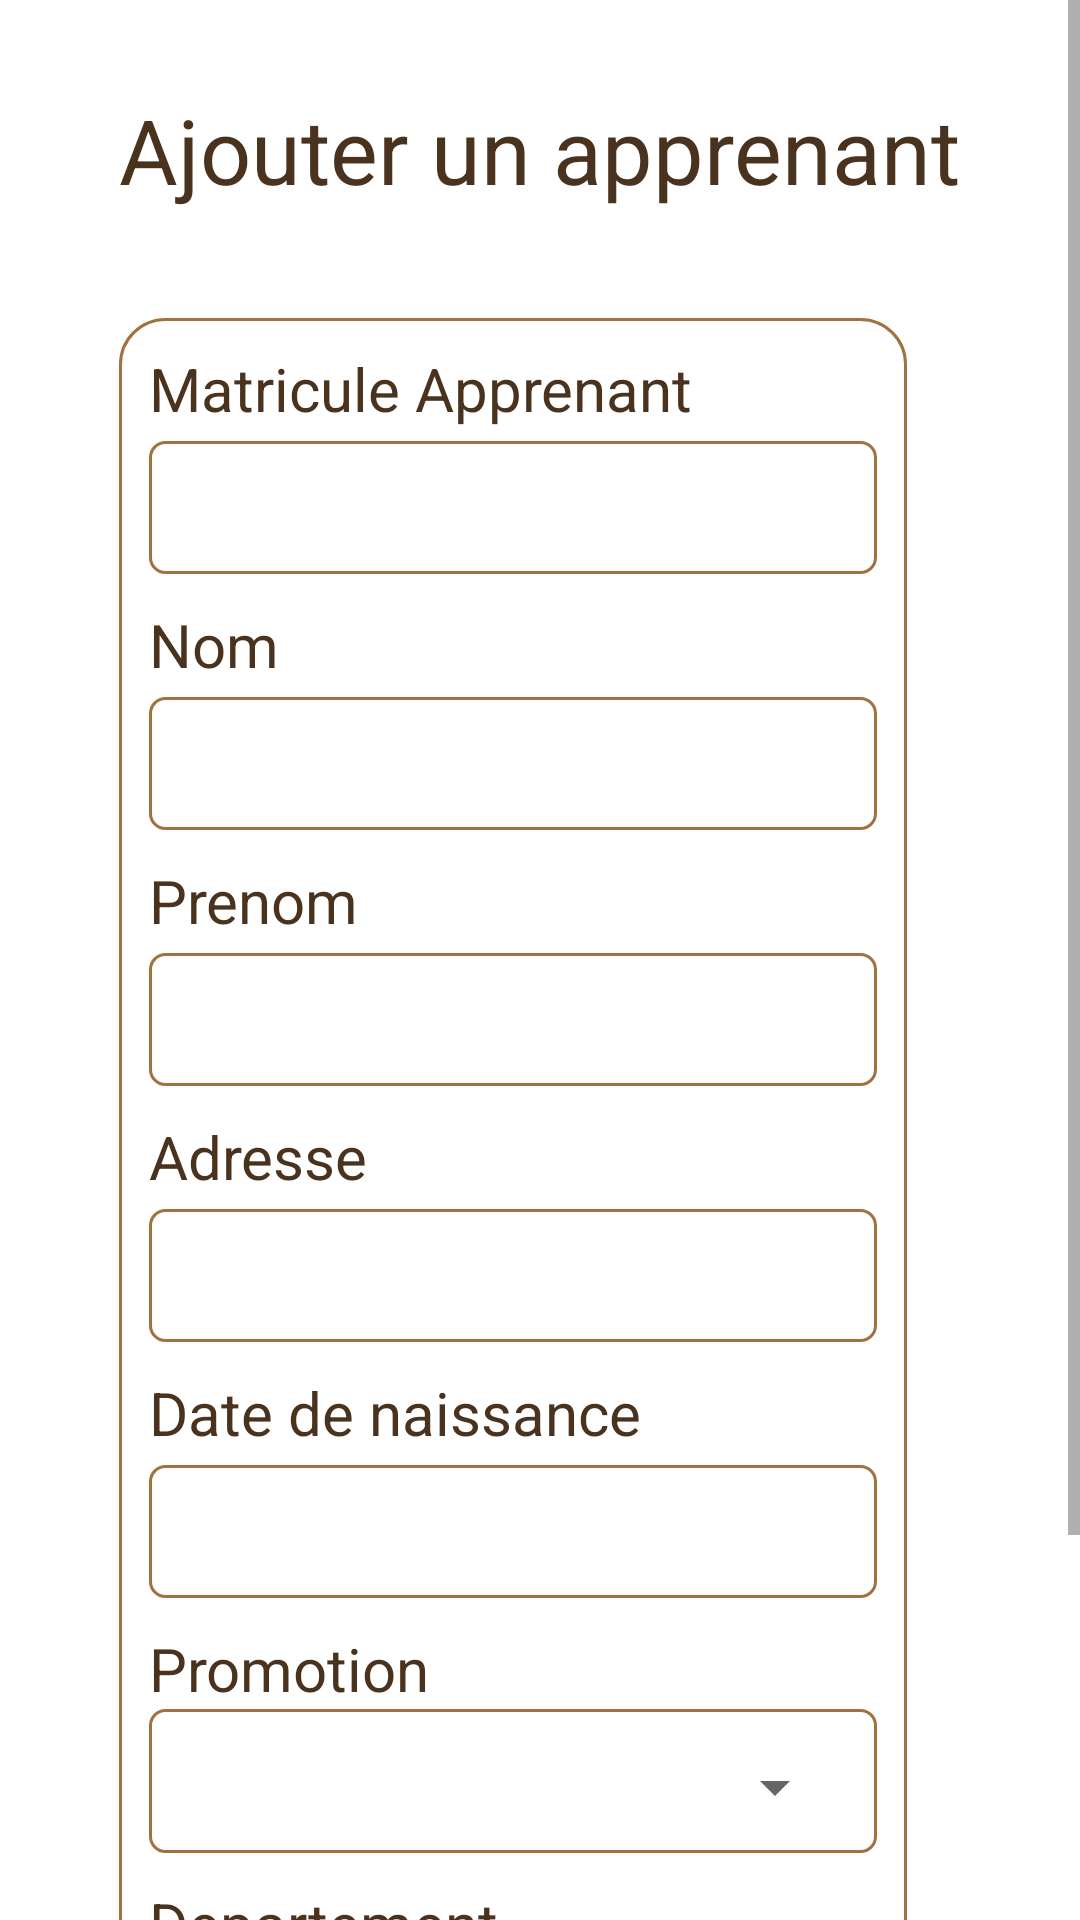

This screen was rendered from an Android layout file. Write that file and the resources it references.
<!-- AndroidManifest.xml: application theme Theme.Gestion_Isep -->
<!-- res/layout/activity_ajouter_apprenant.xml -->
<?xml version="1.0" encoding="utf-8"?>
<androidx.constraintlayout.widget.ConstraintLayout xmlns:android="http://schemas.android.com/apk/res/android"
    xmlns:app="http://schemas.android.com/apk/res-auto"
    xmlns:tools="http://schemas.android.com/tools"
    android:layout_width="match_parent"
    android:layout_height="match_parent"
    tools:context=".AjouterApprenant">

    <ScrollView
        android:id="@+id/scrollable"
        android:layout_width="match_parent"
        android:layout_height="match_parent"
        app:layout_constraintEnd_toEndOf="parent"
        app:layout_constraintStart_toStartOf="parent"
        tools:ignore="MissingConstraints">

        <LinearLayout
            android:layout_width="wrap_content"
            android:layout_height="wrap_content"
            android:orientation="vertical"
            android:layout_gravity="center"
            android:layout_marginTop="@dimen/max"
            app:layout_constraintEnd_toEndOf="@id/scrollable"
            app:layout_constraintStart_toStartOf="@id/scrollable"
            tools:ignore="MissingConstraints">

            <TextView
                android:id="@+id/textView"
                android:layout_width="wrap_content"
                android:layout_height="wrap_content"
                android:text="@string/ajoutApp"
                android:textColor="@color/isep_marron_foncée"
                android:textSize="@dimen/dim30"
                app:layout_constraintEnd_toEndOf="parent"
                app:layout_constraintStart_toStartOf="parent"
                tools:ignore="MissingConstraints" />


            <LinearLayout
                android:layout_width="wrap_content"
                android:layout_height="wrap_content"
                android:layout_marginTop="36dp"
                android:background="@drawable/border"
                android:orientation="vertical"
                app:layout_constraintEnd_toEndOf="parent"
                app:layout_constraintHorizontal_bias="0.495"
                app:layout_constraintStart_toStartOf="parent"
                app:layout_constraintTop_toBottomOf="@+id/textView"
                tools:ignore="MissingConstraints">

                <TextView
                    android:id="@+id/numProTextView"
                    android:layout_width="match_parent"
                    android:layout_height="wrap_content"
                    android:text="@string/label_matricule"
                    android:textColor="@color/isep_marron_foncée"
                    android:textSize="@dimen/dim20"
                    tools:ignore="MissingConstraints"
                    tools:layout_editor_absoluteX="43dp"
                    tools:layout_editor_absoluteY="98dp" />

                <EditText
                    android:id="@+id/id_matriculeApp_editext"
                    android:layout_width="match_parent"
                    android:layout_height="wrap_content"
                    android:layout_marginTop="@dimen/dimMar"
                    android:background="@drawable/border_carre"
                    android:inputType="number"
                    app:layout_constraintTop_toBottomOf="@+id/numProTextView"
                    tools:ignore="MissingConstraints"
                    tools:layout_editor_absoluteX="35dp" />

                <TextView
                    android:id="@+id/id_anneDTextView"
                    android:layout_width="match_parent"
                    android:layout_height="wrap_content"
                    android:layout_marginTop="@dimen/dim10"
                    android:text="@string/label_nom"
                    android:textColor="@color/isep_marron_foncée"
                    android:textSize="@dimen/dim20"
                    tools:ignore="DuplicateIds,MissingConstraints"
                    tools:layout_editor_absoluteX="43dp"
                    tools:layout_editor_absoluteY="98dp" />

                <EditText
                    android:id="@+id/id_nomApp_Edit"
                    android:layout_width="match_parent"
                    android:layout_height="wrap_content"
                    android:layout_marginTop="@dimen/dimMar"
                    android:background="@drawable/border_carre"
                    app:layout_constraintTop_toBottomOf="@+id/id_anneDTextView"
                    tools:ignore="MissingConstraints"
                    tools:layout_editor_absoluteX="35dp" />

                <TextView
                    android:id="@+id/id_anneeFin_TextView"
                    android:layout_width="match_parent"
                    android:layout_height="wrap_content"
                    android:layout_marginTop="@dimen/dim10"
                    android:text="@string/label_prenom"
                    android:textColor="@color/isep_marron_foncée"
                    android:textSize="@dimen/dim20"
                    tools:ignore="DuplicateIds,MissingConstraints"
                    tools:layout_editor_absoluteX="43dp"
                    tools:layout_editor_absoluteY="98dp" />

                <EditText
                    android:id="@+id/id_prenomApp_Edit"
                    android:layout_width="match_parent"
                    android:layout_height="wrap_content"
                    android:layout_marginTop="@dimen/dimMar"
                    android:background="@drawable/border_carre"
                    app:layout_constraintTop_toBottomOf="@+id/id_anneeFin_TextView"
                    tools:ignore="MissingConstraints"
                    tools:layout_editor_absoluteX="35dp" />

                <TextView
                    android:id="@+id/textView_adr"
                    android:layout_width="match_parent"
                    android:layout_height="wrap_content"
                    android:layout_marginTop="@dimen/dim10"
                    android:text="@string/label_adresse"
                    android:textColor="@color/isep_marron_foncée"
                    android:textSize="@dimen/dim20"
                    tools:ignore="MissingConstraints"
                    tools:layout_editor_absoluteX="43dp"
                    tools:layout_editor_absoluteY="98dp" />

                <EditText
                    android:id="@+id/id_adresseApp_editext"
                    android:layout_width="match_parent"
                    android:layout_height="wrap_content"
                    android:layout_marginTop="@dimen/dimMar"
                    android:background="@drawable/border_carre"
                    app:layout_constraintTop_toBottomOf="@+id/textView_adr"
                    tools:ignore="MissingConstraints"
                    tools:layout_editor_absoluteX="35dp" />

                <TextView
                    android:id="@+id/id_anneDTextView"
                    android:layout_width="match_parent"
                    android:layout_height="wrap_content"
                    android:layout_marginTop="@dimen/dim10"
                    android:text="@string/date_naissanec"
                    android:textColor="@color/isep_marron_foncée"
                    android:textSize="@dimen/dim20"
                    tools:ignore="DuplicateIds,MissingConstraints"
                    tools:layout_editor_absoluteX="43dp"
                    tools:layout_editor_absoluteY="98dp" />

                <EditText
                    android:id="@+id/id_dateNaiss_Edit"
                    android:layout_width="match_parent"
                    android:layout_height="wrap_content"
                    android:layout_marginTop="@dimen/dimMar"
                    android:background="@drawable/border_carre"
                    app:layout_constraintTop_toBottomOf="@+id/id_anneDTextView"
                    tools:ignore="MissingConstraints"
                    tools:layout_editor_absoluteX="35dp" />

                <TextView
                    android:id="@+id/id_anneeFin_TextView"
                    android:layout_width="match_parent"
                    android:layout_height="wrap_content"
                    android:layout_marginTop="@dimen/dim10"
                    android:text="@string/label_promo"
                    android:textColor="@color/isep_marron_foncée"
                    android:textSize="@dimen/dim20"
                    tools:ignore="DuplicateIds,MissingConstraints"
                    tools:layout_editor_absoluteX="43dp"
                    tools:layout_editor_absoluteY="98dp" />

                <LinearLayout
                    android:layout_width="match_parent"
                    android:layout_height="wrap_content"
                    android:background="@drawable/border_carre">
                <Spinner
                    android:id="@+id/id_promotion_Spinner"
                    android:layout_width="match_parent"
                    android:layout_height="wrap_content"
                    android:layout_marginTop="@dimen/dimMar"
                    app:layout_constraintTop_toBottomOf="@+id/id_anneeFin_TextView"
                    tools:ignore="MissingConstraints"
                    tools:layout_editor_absoluteX="35dp" />
                </LinearLayout>

                <TextView
                    android:id="@+id/id_anneeFin_TextView"
                    android:layout_width="match_parent"
                    android:layout_height="wrap_content"
                    android:layout_marginTop="@dimen/dim10"
                    android:text="@string/label_dept"
                    android:textColor="@color/isep_marron_foncée"
                    android:textSize="@dimen/dim20"
                    tools:ignore="DuplicateIds,MissingConstraints"
                    tools:layout_editor_absoluteX="43dp"
                    tools:layout_editor_absoluteY="98dp" />

                <LinearLayout
                    android:layout_width="match_parent"
                    android:layout_height="wrap_content"
                    android:background="@drawable/border_carre">
                <Spinner
                    android:id="@+id/id_departement_Edit"
                    android:layout_width="match_parent"
                    android:layout_height="wrap_content"
                    android:layout_marginTop="@dimen/dimMar"
                    app:layout_constraintTop_toBottomOf="@+id/id_anneeFin_TextView"
                    tools:ignore="MissingConstraints"
                    tools:layout_editor_absoluteX="35dp" />
                </LinearLayout>

                <LinearLayout
                    android:layout_width="match_parent"
                    android:layout_height="wrap_content"
                    android:layout_marginTop="@dimen/dim20"
                    android:orientation="horizontal">

                    <Button
                        android:id="@+id/id_enregistrer_apprenant"
                        android:layout_width="wrap_content"
                        android:layout_height="wrap_content"
                        android:layout_margin="@dimen/dim10"
                        android:text="@string/button_save" />

                    <Button
                        android:id="@+id/id_annuler_apprenant"
                        android:layout_width="wrap_content"
                        android:layout_height="wrap_content"
                        android:layout_margin="@dimen/dim10"
                        android:text="@string/button_exit" />

                </LinearLayout>

            </LinearLayout>

        </LinearLayout>

    </ScrollView>

</androidx.constraintlayout.widget.ConstraintLayout>
<!-- resources referenced by this layout -->
<resources>
  <dimen name="dim10">10dp</dimen>
  <dimen name="dim20">20dp</dimen>
  <dimen name="dim30">30dp</dimen>
  <dimen name="dimMar">4dp</dimen>
  <dimen name="max">95dp</dimen>
  <!-- drawable border (drawable) -->
  <?xml version="1.0" encoding="utf-8"?>
  <selector xmlns:android="http://schemas.android.com/apk/res/android">
      <item>
          <shape xmlns:android="http://schemas.android.com/apk/res/android"
              android:shape="rectangle">
              <stroke android:color="@color/isep_marron" android:width="1dp"></stroke>
              <corners android:radius="15dp"/>
              <padding android:left="10dp" android:right="10dp" android:bottom="10dp" android:top="10dp"/>
          </shape>
      </item>
  </selector>
  <!-- drawable border_carre (drawable) -->
  <?xml version="1.0" encoding="utf-8"?>
  <selector xmlns:android="http://schemas.android.com/apk/res/android">
     <item>
          <shape xmlns:android="http://schemas.android.com/apk/res/android"
              android:shape="rectangle">
              <stroke android:color="@color/isep_marron" android:width="1dp"></stroke>
              <corners android:radius="5dp"/>
              <padding android:left="10dp" android:right="10dp" android:bottom="10dp" android:top="10dp"/>
          </shape>
         </item>
  </selector>
  <string name="ajoutApp">Ajouter un apprenant</string>
  <string name="button_exit">ANNULER</string>
  <string name="button_save">ENREGISTRER</string>
  <string name="date_naissanec">Date de naissance</string>
  <string name="label_adresse">Adresse </string>
  <string name="label_dept">Departement </string>
  <string name="label_matricule">Matricule Apprenant</string>
  <string name="label_nom">Nom </string>
  <string name="label_prenom">Prenom </string>
  <string name="label_promo">Promotion </string>
  <style name="Theme.Gestion_Isep" parent="Theme.MaterialComponents.DayNight.DarkActionBar">
          
          <item name="colorPrimary">@color/isep_marron</item>
          <item name="colorPrimaryVariant">@color/isep_marron_foncée</item>
          <item name="colorOnPrimary">@color/white</item>
          
          <item name="colorSecondary">@color/isep_beige</item>
          <item name="colorSecondaryVariant">@color/isep_beige_clair</item>
          <item name="colorOnSecondary">@color/black</item>
          
          <item name="android:statusBarColor">?attr/colorPrimaryVariant</item>
          
      </style>
  <color name="isep_marron">#F29C6A36</color>
  <color name="white">#FFFFFFFF</color>
  <color name="isep_beige">#D1B27C</color>
  <color name="isep_beige_clair">#DFC79C</color>
  <color name="black">#FF000000</color>
</resources>
